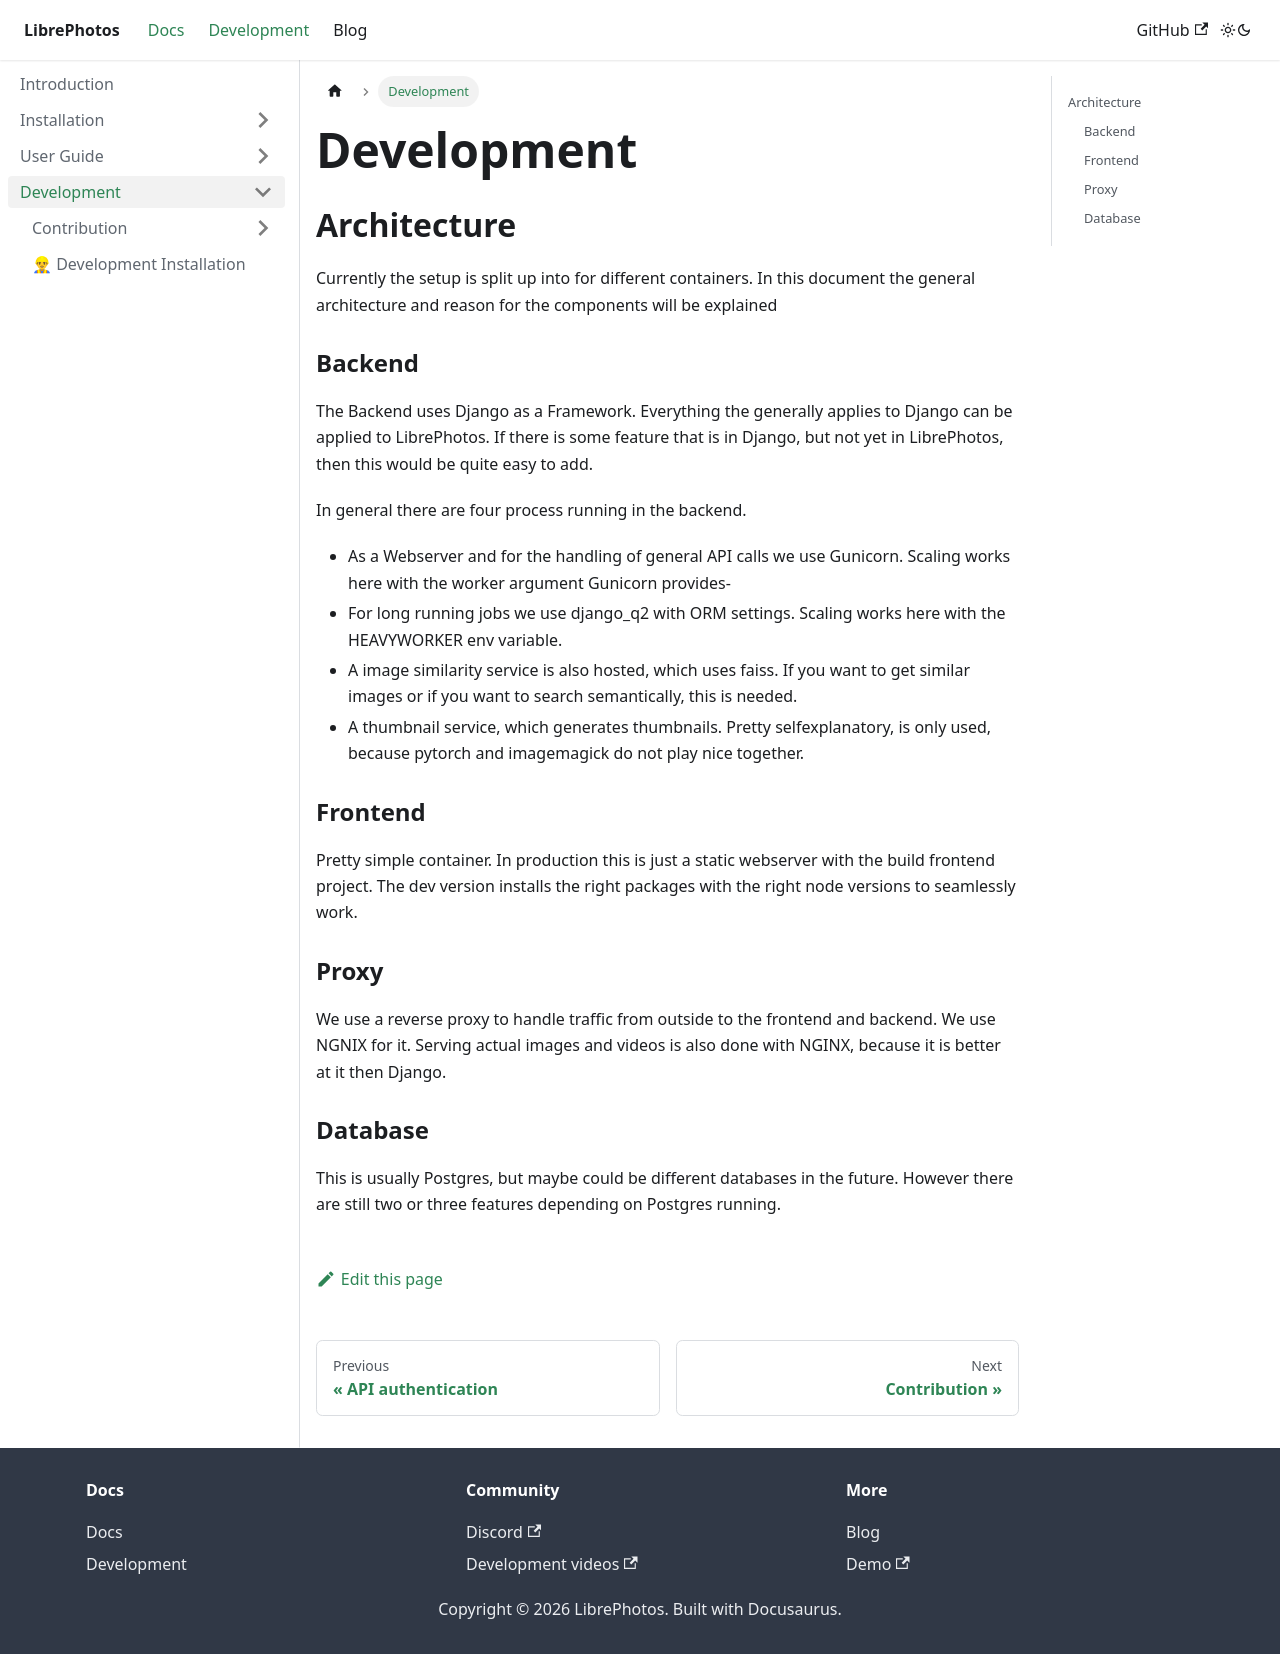

repository: LibrePhotos/librephotos.docs · page: docs/development/index.html · generator: docusaurus

---
title: "Development"
sidebar_position: 4
---

## Architecture

Currently the setup is split up into for different containers. In this document the general architecture and reason for the components will be explained

### Backend

The Backend uses Django as a Framework. Everything the generally applies to Django can be applied to LibrePhotos. If there is some feature that is in Django, but not yet in LibrePhotos, then this would be quite easy to add.

In general there are four process running in the backend.

- As a Webserver and for the handling of general API calls we use Gunicorn. Scaling works here with the worker argument Gunicorn provides-
- For long running jobs we use django_q2 with ORM settings. Scaling works here with the HEAVYWORKER env variable.
- A image similarity service is also hosted, which uses faiss. If you want to get similar images or if you want to search semantically, this is needed.
- A thumbnail service, which generates thumbnails. Pretty selfexplanatory, is only used, because pytorch and imagemagick do not play nice together.

### Frontend

Pretty simple container. In production this is just a static webserver with the build frontend project. The dev version installs the right packages with the right node versions to seamlessly work.

### Proxy

We use a reverse proxy to handle traffic from outside to the frontend and backend. We use NGNIX for it. Serving actual images and videos is also done with NGINX, because it is better at it then Django.

### Database

This is usually Postgres, but maybe could be different databases in the future. However there are still two or three features depending on Postgres running.
